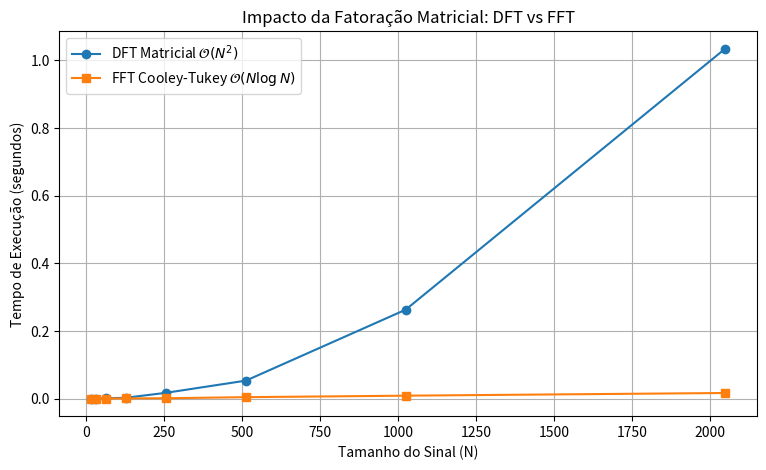

Generate this figure with matplotlib:
import numpy as np
import time
import matplotlib.pyplot as plt

# 1. DFT puramente Matricial: X = F_N * x  (Complexidade O(N^2))
def dft_matrix(x):
    N = len(x)
    n = np.arange(N)
    k = n.reshape((N, 1))
    omega = np.exp(-2j * np.pi / N)
    F_N = omega ** (k * n)
    return F_N @ x

# 2. FFT de Cooley-Tukey Recursiva (Complexidade O(N log N))
# Decompõe a matriz em blocos par e ímpar via álgebra linear
def fft_cooley_tukey(x):
    N = len(x)
    if N <= 1:
        return x
    if N % 2 != 0:
        raise ValueError("O tamanho do vetor deve ser potência de 2")
        
    X_even = fft_cooley_tukey(x[::2])
    X_odd = fft_cooley_tukey(x[1::2])
    
    twiddle = np.exp(-2j * np.pi * np.arange(N // 2) / N)
    return np.concatenate([
        X_even + twiddle * X_odd,
        X_even - twiddle * X_odd
    ])

# 3. Benchmark de Desempenho
tamanhos = [2**k for k in range(4, 12)] # de 16 a 2048 elementos
tempos_dft = []
tempos_fft = []

for N in tamanhos:
    x = np.random.random(N)
    
    # Tempo DFT
    t0 = time.perf_counter()
    dft_matrix(x)
    tempos_dft.append(time.perf_counter() - t0)
    
    # Tempo FFT
    t0 = time.perf_counter()
    fft_cooley_tukey(x)
    tempos_fft.append(time.perf_counter() - t0)

# 4. Gerar o gráfico para os slides
plt.figure(figsize=(9, 5))
plt.plot(tamanhos, tempos_dft, 'o-', label='DFT Matricial $\\mathcal{O}(N^2)$')
plt.plot(tamanhos, tempos_fft, 's-', label='FFT Cooley-Tukey $\\mathcal{O}(N \\log N)$')
plt.xlabel('Tamanho do Sinal (N)')
plt.ylabel('Tempo de Execução (segundos)')
plt.title('Impacto da Fatoração Matricial: DFT vs FFT')
plt.grid(True)
plt.legend()
plt.savefig('benchmark_dft_vs_fft.png')
plt.show()
